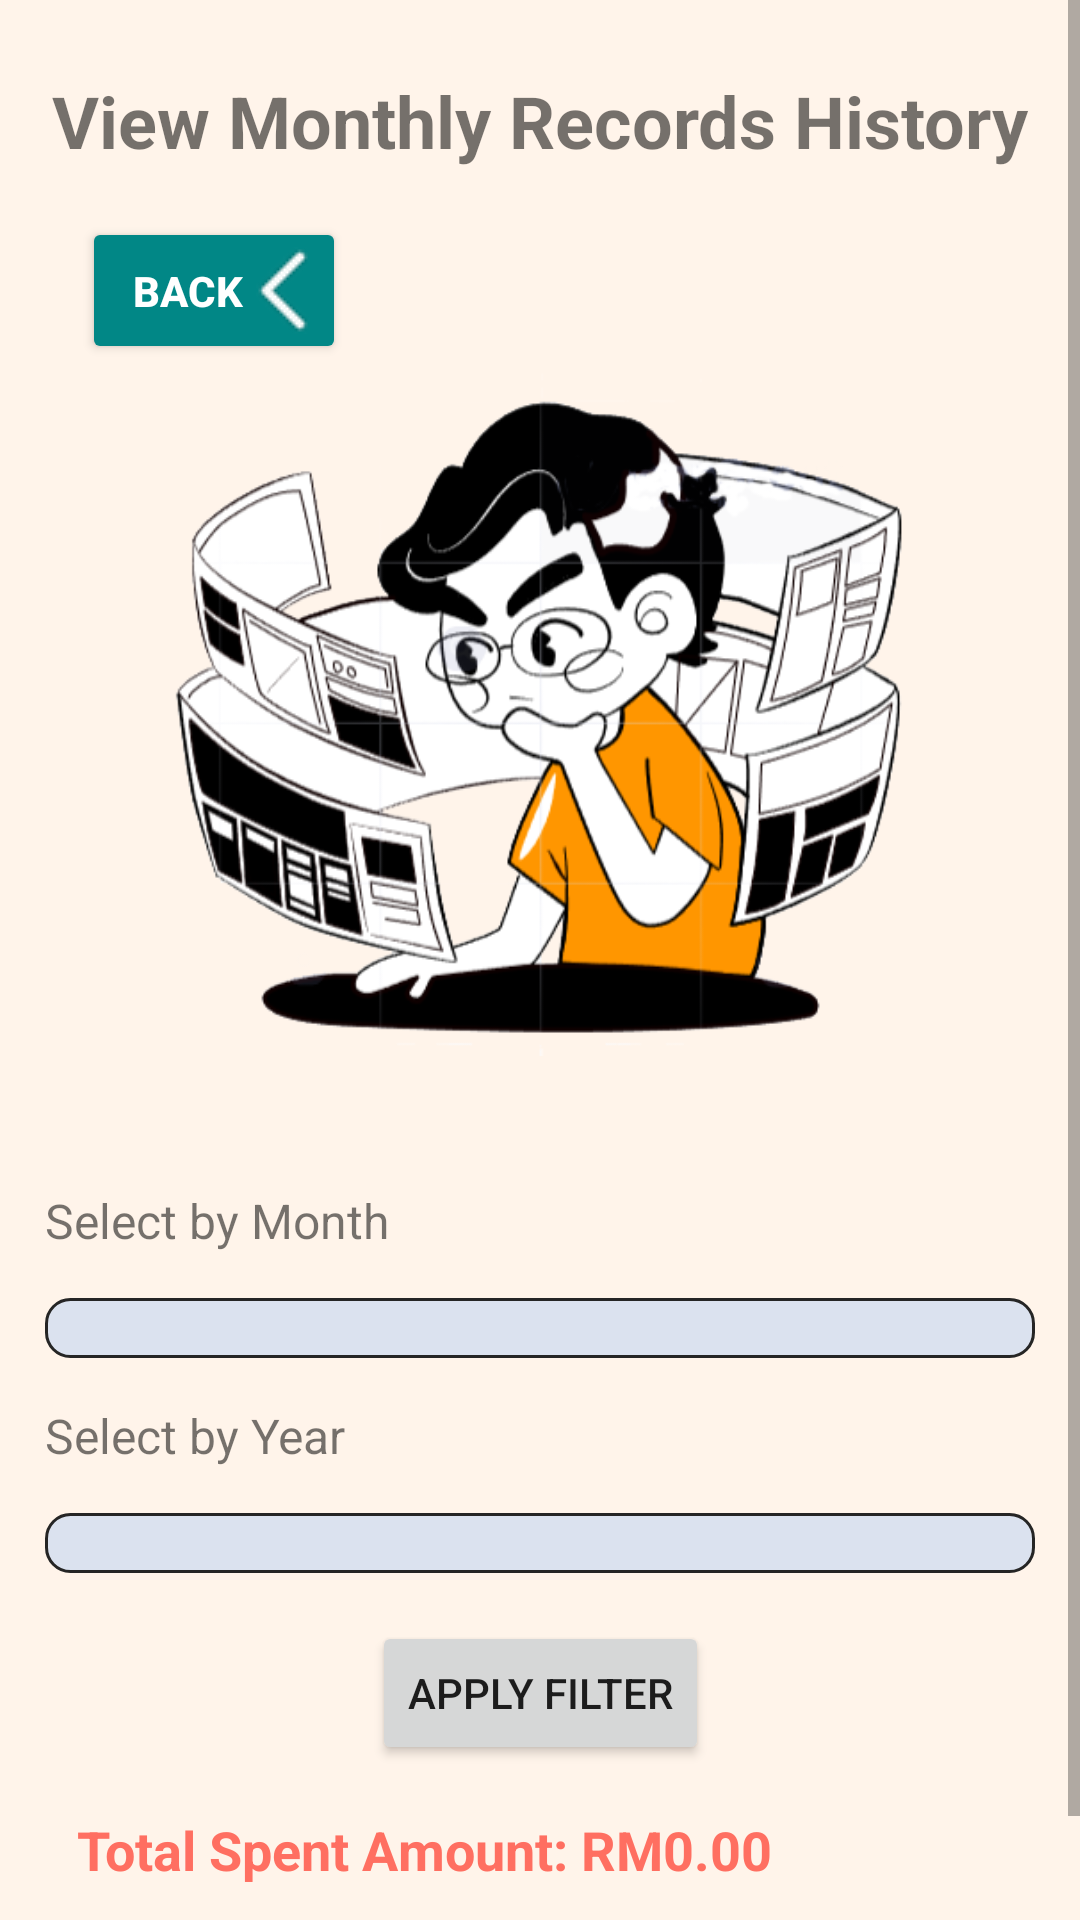

Here is an Android app screen rendered from its layout file. Give the layout XML and the strings, colors and styles it references.
<!-- AndroidManifest.xml: application theme Theme.Spendee -->
<!-- res/layout/activity_view_monthly.xml -->
<?xml version="1.0" encoding="utf-8"?>
<ScrollView
    xmlns:android="http://schemas.android.com/apk/res/android"
    xmlns:app="http://schemas.android.com/apk/res-auto"
    xmlns:tools="http://schemas.android.com/tools"
    android:background="#FFF4EA"
    android:layout_width="match_parent"
    android:layout_height="match_parent">

    <androidx.constraintlayout.widget.ConstraintLayout
        android:layout_width="match_parent"
        android:layout_height="wrap_content"
        tools:context=".ViewMonthlyActivity">

        
        <TextView
            android:id="@+id/view_monthly_records_title"
            android:layout_width="wrap_content"
            android:layout_height="wrap_content"
            android:layout_marginTop="24dp"
            android:text="@string/view_monthly_records_title"
            android:textSize="24sp"
            android:textStyle="bold"
            app:layout_constraintEnd_toEndOf="parent"
            app:layout_constraintStart_toStartOf="parent"
            app:layout_constraintTop_toTopOf="parent" />

        
        <Button
            android:id="@+id/back_button"
            android:layout_width="wrap_content"
            android:layout_height="wrap_content"
            android:layout_marginTop="16dp"
            android:backgroundTint="@color/teal_700"
            android:text="@string/back_button"
            android:textColor="@color/white"
            android:textStyle="bold"
            android:drawableEnd="@drawable/arrow_back"
            app:layout_constraintEnd_toEndOf="parent"
            app:layout_constraintHorizontal_bias="0.1"
            app:layout_constraintStart_toStartOf="parent"
            app:layout_constraintTop_toBottomOf="@id/view_monthly_records_title" />

        <ImageView
            android:id="@+id/view_records_img"
            android:layout_width="269dp"
            android:layout_height="291dp"
            android:layout_marginTop="90dp"
            android:contentDescription="@string/view_records_img"
            android:src="@drawable/view_records_img"
            app:layout_constraintEnd_toEndOf="parent"
            app:layout_constraintStart_toStartOf="parent"
            app:layout_constraintTop_toTopOf="parent"
            app:layout_constraintTop_toBottomOf="@id/back_button" />

        
        <TextView
            android:id="@+id/month_label"
            android:layout_width="wrap_content"
            android:layout_height="wrap_content"
            android:text="@string/select_month"
            android:layout_margin="15dp"
            android:textSize="16sp"
            android:layout_marginTop="16dp"
            app:layout_constraintStart_toStartOf="parent"
            app:layout_constraintTop_toBottomOf="@id/view_records_img" />

        
        <Spinner
            android:id="@+id/month_spinner"
            android:layout_width="0dp"
            android:layout_height="wrap_content"
            android:spinnerMode="dropdown"
            android:layout_margin="15dp"
            android:padding="10dp"
            android:background="@drawable/dropdown_background"
            app:layout_constraintEnd_toEndOf="parent"
            app:layout_constraintStart_toStartOf="parent"
            app:layout_constraintTop_toBottomOf="@id/month_label"
            android:layout_marginHorizontal="24dp" />

        
        <TextView
            android:id="@+id/year_label"
            android:layout_width="wrap_content"
            android:layout_height="wrap_content"
            android:text="@string/select_year"
            android:layout_margin="15dp"
            android:textSize="16sp"
            android:layout_marginTop="16dp"
            app:layout_constraintStart_toStartOf="parent"
            app:layout_constraintTop_toBottomOf="@id/month_spinner" />

        
        <Spinner
            android:id="@+id/year_spinner"
            android:layout_width="0dp"
            android:layout_height="wrap_content"
            android:layout_margin="15dp"
            android:padding="10dp"
            android:spinnerMode="dropdown"
            android:background="@drawable/dropdown_background"
            app:layout_constraintEnd_toEndOf="parent"
            app:layout_constraintStart_toStartOf="parent"
            app:layout_constraintTop_toBottomOf="@id/year_label"
            android:layout_marginHorizontal="24dp" />

        
        <Button
            android:id="@+id/apply_filter_button"
            android:layout_width="wrap_content"
            android:layout_height="wrap_content"
            android:text="@string/apply_filter"
            android:layout_marginTop="16dp"
            app:layout_constraintEnd_toEndOf="parent"
            app:layout_constraintStart_toStartOf="parent"
            app:layout_constraintTop_toBottomOf="@id/year_spinner" />

        
        <TextView
            android:id="@+id/totalSpentTextView"
            android:layout_width="wrap_content"
            android:layout_height="wrap_content"
            android:text="@string/total_spent_amount"
            android:textColor="@color/orange_red"
            android:textSize="18sp"
            android:layout_margin="16dp"
            android:textStyle="bold"
            app:layout_constraintEnd_toEndOf="parent"
            app:layout_constraintHorizontal_bias="0.1"
            app:layout_constraintStart_toStartOf="parent"
            app:layout_constraintTop_toBottomOf="@id/apply_filter_button" />

        
        <androidx.recyclerview.widget.RecyclerView
            android:id="@+id/expensesRecyclerView"
            android:layout_width="match_parent"
            android:layout_height="wrap_content"
            android:layout_margin="24dp"
            app:layout_constraintBottom_toBottomOf="parent"
            app:layout_constraintEnd_toEndOf="parent"
            app:layout_constraintStart_toStartOf="parent"
            app:layout_constraintTop_toBottomOf="@id/totalSpentTextView" />

    </androidx.constraintlayout.widget.ConstraintLayout>
</ScrollView>
<!-- resources referenced by this layout -->
<resources>
  <color name="orange_red">#FF6F61</color>
  <color name="teal_700">#FF018786</color>
  <color name="white">#FFFFFFFF</color>
  <!-- drawable arrow_back: png bitmap (drawable, 1208 bytes) -->
  <!-- drawable dropdown_background (drawable) -->
  <?xml version="1.0" encoding="utf-8"?>
  <shape xmlns:android="http://schemas.android.com/apk/res/android">
      <stroke android:color="#252525"
          android:width="1dp"/>
      <solid android:color="#DBE2EF"/>
      <corners android:radius="8dp" />
  </shape>
  <!-- drawable view_records_img: png bitmap (drawable, 110843 bytes) -->
  <string name="apply_filter">Apply Filter</string>
  <string name="back_button">back</string>
  <string name="select_month">Select by Month</string>
  <string name="select_year">Select by Year</string>
  <string name="total_spent_amount">Total Spent Amount: RM0.00</string>
  <string name="view_monthly_records_title">View Monthly Records History</string>
  <string name="view_records_img">View records image</string>
  <style name="Theme.Spendee" parent="Theme.MaterialComponents.DayNight.DarkActionBar">
          
          <item name="colorPrimary">@color/purple_500</item>
          <item name="colorPrimaryVariant">@color/purple_700</item>
          <item name="colorOnPrimary">@color/white</item>
          
          <item name="colorSecondary">@color/teal_200</item>
          <item name="colorSecondaryVariant">@color/teal_700</item>
          <item name="colorOnSecondary">@color/black</item>
          
          <item name="android:statusBarColor">?attr/colorPrimaryVariant</item>
          
      </style>
  <color name="purple_500">#FF6200EE</color>
  <color name="purple_700">#FF3700B3</color>
  <color name="teal_200">#FF03DAC5</color>
  <color name="black">#FF000000</color>
</resources>
